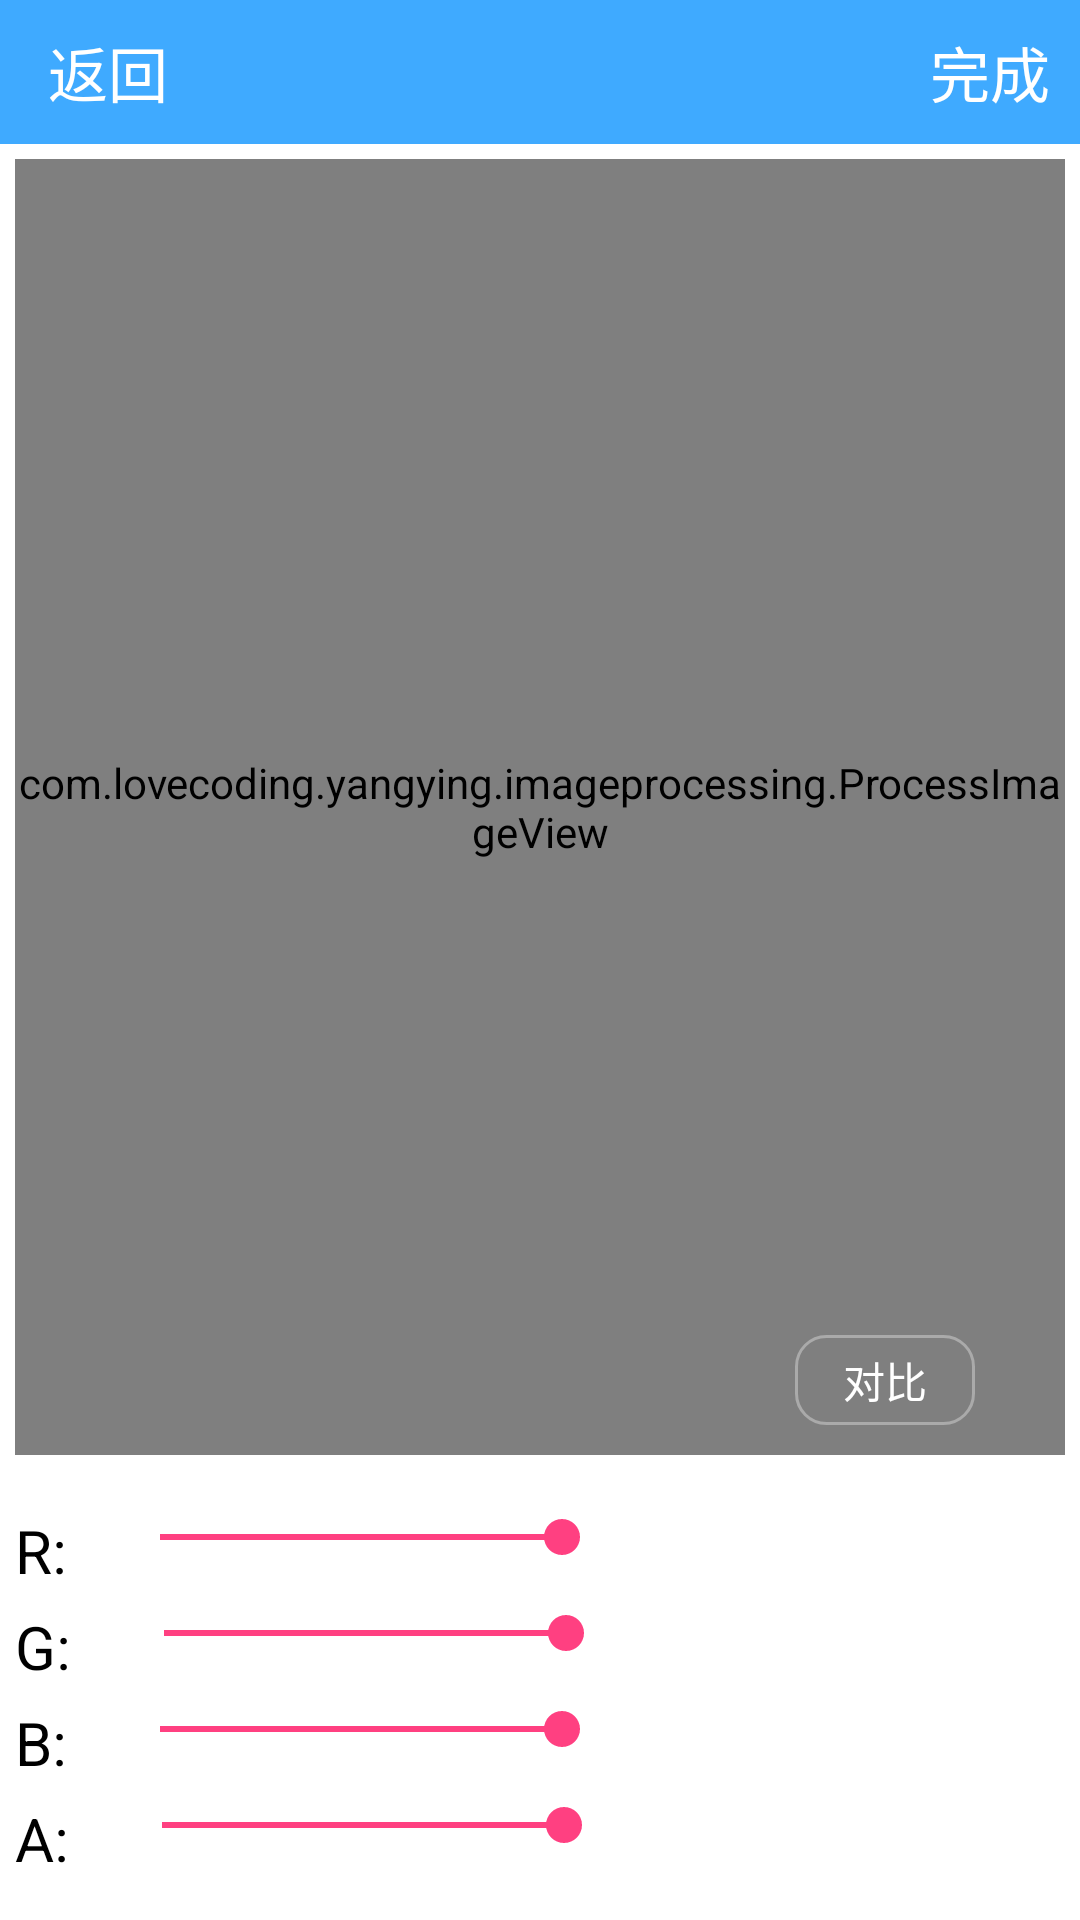

Here is an Android app screen rendered from its layout file. Give the layout XML and the strings, colors and styles it references.
<!-- AndroidManifest.xml: application theme AppTheme -->
<!-- res/layout/activity_image_process.xml -->
<?xml version="1.0" encoding="utf-8"?>
<LinearLayout xmlns:android="http://schemas.android.com/apk/res/android"
    android:orientation="vertical" android:layout_width="match_parent"
    android:layout_height="match_parent"
    android:background="@color/colorWhite"
    xmlns:app="http://schemas.android.com/apk/res-auto"  >

    <android.support.v7.widget.Toolbar
        android:id="@+id/btn_tool_bar"
        android:layout_width="match_parent"
        android:layout_height="48dp"
        android:background="@color/colorBlueLight"
        android:layout_gravity="center_vertical">
        <RelativeLayout
            android:layout_width="match_parent"
            android:layout_height="match_parent">
            <Button
                android:id="@+id/btn_toolbar_back"
                android:layout_width="80dp"
                android:layout_height="match_parent"
                android:text="返回"
                android:gravity="left|center_vertical"
                android:textSize="20sp"
                android:background="@null"/>
            <Button
                android:id="@+id/btn_toolbar_next"
                android:layout_alignParentRight="true"
                android:layout_width="80dp"
                android:layout_height="match_parent"
                android:text="完成"
                android:gravity="right|center_vertical"
                android:layout_marginRight="10dp"
                android:textSize="20sp"
                android:background="@null"/>
        </RelativeLayout>
    </android.support.v7.widget.Toolbar>
    <FrameLayout
        android:layout_width="match_parent"
        android:layout_height="0dp"
        android:layout_weight="1"
        android:layout_margin="5dp">
        <com.lovecoding.yangying.imageprocessing.ProcessImageView
            android:id="@+id/image_capture_pic"
            android:layout_width="match_parent"
            android:layout_height="match_parent"
            app:R="100"
            app:G="100"
            app:B="100"
            app:A="100"/>
        <Button
            android:id="@+id/btn_back_to_origin"
            android:layout_gravity="bottom|right"
            android:layout_width="60dp"
            android:layout_height="30dp"
            android:layout_marginRight="30dp"
            android:layout_marginBottom="10dp"
            android:text="对比"
            android:background="@drawable/border_radius_all_only"/>
    </FrameLayout>

    
        
        
        
        

    <LinearLayout
        android:layout_width="match_parent"
        android:layout_height="150dp"
        android:orientation="vertical"
        android:gravity="center_vertical">

        <LinearLayout
            android:layout_width="match_parent"
            android:layout_height="wrap_content"
            android:orientation="horizontal"
            android:paddingLeft="5dp"
            android:paddingBottom="5dp"
            android:layout_gravity="center">
            <TextView
                android:layout_width="wrap_content"
                android:layout_height="wrap_content"
                android:text="R: "
                android:paddingRight="10dp"
                android:textSize="20sp"
                android:textColor="@color/colorBlack"
                android:layout_gravity="center"/>
            <SeekBar
                android:id="@+id/seekbar_R_Percent"
                android:layout_width="300dp"
                android:layout_height="wrap_content"
                android:max="200"
                android:progress="100"
                style="@android:style/Widget.DeviceDefault.SeekBar"/>
        </LinearLayout>

        <LinearLayout
            android:layout_width="match_parent"
            android:layout_height="wrap_content"
            android:orientation="horizontal"
            android:paddingLeft="5dp"
            android:paddingBottom="5dp"
            android:layout_gravity="center">
            <TextView
                android:layout_width="wrap_content"
                android:layout_height="wrap_content"
                android:text="G: "
                android:paddingRight="10dp"
                android:textSize="20sp"
                android:textColor="@color/colorBlack"
                android:layout_gravity="center"/>
            <SeekBar
                android:id="@+id/seekbar_G_Percent"
                android:layout_width="300dp"
                android:layout_height="wrap_content"
                android:max="200"
                android:progress="100"
                style="@android:style/Widget.DeviceDefault.SeekBar"/>
        </LinearLayout>

        <LinearLayout
            android:layout_width="match_parent"
            android:layout_height="wrap_content"
            android:orientation="horizontal"
            android:paddingLeft="5dp"
            android:paddingBottom="5dp"
            android:layout_gravity="center">
            <TextView
                android:layout_width="wrap_content"
                android:layout_height="wrap_content"
                android:text="B: "
                android:paddingRight="10dp"
                android:textSize="20sp"
                android:textColor="@color/colorBlack"
                android:layout_gravity="center"/>
            <SeekBar
                android:id="@+id/seekbar_B_Percent"
                android:layout_width="300dp"
                android:layout_height="wrap_content"
                android:max="200"
                android:progress="100"
                style="@android:style/Widget.DeviceDefault.SeekBar"/>
        </LinearLayout>

        <LinearLayout
            android:layout_width="match_parent"
            android:layout_height="wrap_content"
            android:orientation="horizontal"
            android:paddingLeft="5dp"
            android:layout_gravity="center">
            <TextView
                android:layout_width="wrap_content"
                android:layout_height="wrap_content"
                android:text="A: "
                android:paddingRight="10dp"
                android:textSize="20sp"
                android:textColor="@color/colorBlack"
                android:layout_gravity="center"/>
            <SeekBar
                android:id="@+id/seekbar_A_Percent"
                android:layout_width="300dp"
                android:layout_height="wrap_content"
                android:max="200"
                android:progress="100"
                style="@android:style/Widget.DeviceDefault.SeekBar"/>
        </LinearLayout>
    </LinearLayout>
</LinearLayout>
<!-- resources referenced by this layout -->
<resources>
  <color name="colorBlack">#000</color>
  <color name="colorBlueLight">#3FAAFF</color>
  <color name="colorWhite">#fff</color>
  <!-- drawable border_radius_all_only (drawable) -->
  <?xml version="1.0" encoding="utf-8"?>
  <shape xmlns:android="http://schemas.android.com/apk/res/android">
      <corners
          android:radius="10dp"/>
      <stroke
          android:width="1dp"
          android:color="@color/colorLightGray" />
  </shape>
  <style name="AppTheme" parent="Theme.AppCompat.NoActionBar">
          
          <item name="colorPrimary">@color/colorPrimary</item>
          <item name="colorPrimaryDark">@color/colorPrimaryDark</item>
          <item name="colorAccent">@color/colorAccent</item>
      </style>
  <color name="colorLightGray">#aaa</color>
  <color name="colorPrimary">#3F51B5</color>
  <color name="colorPrimaryDark">#303F9F</color>
  <color name="colorAccent">#FF4081</color>
</resources>
